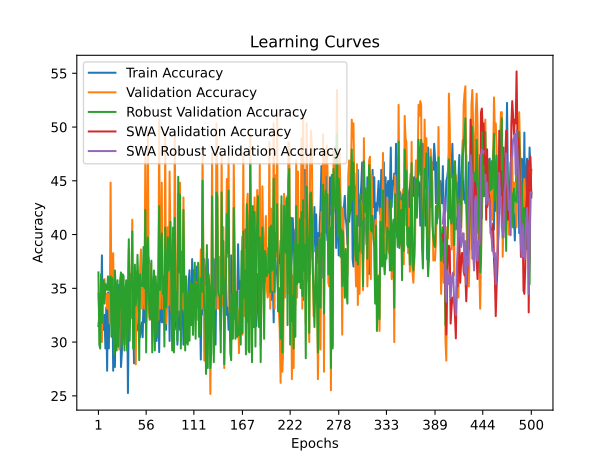

The table this chart was drawn from, first rows:
time; train_accuracy; train_loss; valid_accuracy; valid_loss; valid_accuracy_robust; valid_accuracy_swa; valid_accuracy_robust_swa
44,0134; 31,4879; 1,2948; 34,4828; 1,0955; 36,4791; 34,4828; 36,4791
80,0586; 32,5260; 1,1430; 32,4138; 1,1182; 29,7641; 32,4138; 29,7641
124,8260; 33,5640; 1,1345; 32,4138; 1,1206; 29,4011; 32,4138; 29,4011
173,5911; 32,1799; 1,1143; 34,4828; 1,0983; 36,2976; 34,4828; 36,2976
222,7796; 38,0623; 1,0971; 30,0000; 1,1034; 31,7604; 30,0000; 31,7604
263,2875; 31,1419; 1,1239; 34,4828; 1,0830; 35,0272; 34,4828; 35,0272
302,8597; 31,1419; 1,1215; 34,4828; 1,0833; 35,7532; 34,4828; 35,7532
346,6727; 32,5260; 1,1064; 35,8621; 1,1262; 33,5753; 35,8621; 33,5753
381,5896; 29,4118; 1,1236; 34,4828; 1,0927; 35,3902; 34,4828; 35,3902
424,3627; 33,2180; 1,0982; 34,4828; 1,1145; 35,0272; 34,4828; 35,0272
466,5114; 27,3356; 1,1021; 33,1034; 1,1532; 34,8457; 33,1034; 34,8457
522,8503; 34,6021; 1,1137; 34,4828; 1,1106; 36,1162; 34,4828; 36,1162
587,1554; 29,4118; 1,1372; 33,7931; 1,1648; 34,8457; 33,7931; 34,8457
653,9066; 34,9481; 1,1208; 31,7241; 1,0943; 35,9347; 31,7241; 35,9347
718,4404; 36,6782; 1,1086; 44,8276; 1,0865; 36,1162; 44,8276; 36,1162
774,2512; 33,2180; 1,0976; 33,1034; 1,1191; 30,4900; 33,1034; 30,4900
835,6791; 34,6021; 1,1038; 37,5862; 1,0906; 35,9347; 37,5862; 35,9347
896,3346; 27,3356; 1,1285; 38,2759; 1,1145; 33,2123; 38,2759; 33,2123
936,6408; 32,8720; 1,1263; 32,4138; 1,1424; 28,8566; 32,4138; 28,8566
967,4506; 27,6817; 1,1400; 34,4828; 1,0955; 36,6606; 34,4828; 36,6606
998,0280; 34,6021; 1,1020; 33,1034; 1,1721; 34,6642; 33,1034; 34,6642
1030,5087; 30,1038; 1,1540; 32,4138; 1,1759; 29,2196; 32,4138; 29,2196
1070,0476; 33,5640; 1,1440; 34,4828; 1,0999; 35,7532; 34,4828; 35,7532
1104,8232; 35,2941; 1,1136; 32,4138; 1,2100; 29,5826; 32,4138; 29,5826
1135,8680; 33,2180; 1,1246; 29,3103; 1,1091; 32,8494; 29,3103; 32,8494
1174,9231; 33,9100; 1,1283; 34,4828; 1,0854; 35,7532; 34,4828; 35,7532
1208,2159; 27,6817; 1,1233; 34,8276; 1,0605; 36,4791; 34,8276; 36,4791
1244,5466; 29,0657; 1,1237; 32,4138; 1,1442; 29,5826; 32,4138; 29,5826
1280,2233; 32,8720; 1,1362; 33,7931; 1,0986; 36,2976; 33,7931; 36,2976
1313,9649; 32,5260; 1,1056; 34,4828; 1,0936; 36,1162; 34,4828; 36,1162
1356,0062; 29,7578; 1,1679; 32,4138; 1,1786; 29,2196; 32,4138; 29,2196
1389,6289; 32,1799; 1,1116; 33,1034; 1,1073; 34,4828; 33,1034; 34,4828
1422,8395; 33,9100; 1,1291; 34,4828; 1,0796; 35,7532; 34,4828; 35,7532
1459,3183; 35,6401; 1,1353; 32,4138; 1,1316; 29,2196; 32,4138; 29,2196
1496,9496; 25,2595; 1,1999; 33,1034; 1,1607; 34,6642; 33,1034; 34,6642
1536,3402; 32,8720; 1,1091; 38,6207; 1,0803; 39,5644; 38,6207; 39,5644
1574,1064; 35,2941; 1,0927; 32,4138; 1,1429; 30,1270; 32,4138; 30,1270
1607,1701; 36,3322; 1,1195; 33,1034; 1,1219; 34,8457; 33,1034; 34,8457
1639,3003; 35,6401; 1,1303; 34,4828; 1,0796; 35,7532; 34,4828; 35,7532
1672,1854; 32,1799; 1,1215; 41,3793; 1,0678; 40,2904; 41,3793; 40,2904
1710,5851; 32,1799; 1,1082; 32,4138; 1,1773; 29,4011; 32,4138; 29,4011
1743,0036; 28,0277; 1,1457; 32,4138; 1,1720; 29,4011; 32,4138; 29,4011
1784,0631; 32,8720; 1,1282; 34,8276; 1,0857; 37,2051; 34,8276; 37,2051
1822,7761; 34,6021; 1,1380; 27,9310; 1,1090; 33,3938; 27,9310; 33,3938
1855,6774; 31,8339; 1,1179; 36,5517; 1,0867; 34,4828; 36,5517; 34,4828
1889,3277; 31,1419; 1,1012; 35,1724; 1,0683; 38,1125; 35,1724; 38,1125
1921,9269; 31,1419; 1,1097; 33,1034; 1,1052; 35,2087; 33,1034; 35,2087
1963,6055; 30,7958; 1,1218; 32,4138; 1,1155; 28,3122; 32,4138; 28,3122
1997,2636; 30,4498; 1,1016; 36,8966; 1,0886; 36,2976; 36,8966; 36,2976
2027,9427; 31,4879; 1,1086; 38,6207; 1,0949; 35,2087; 38,6207; 35,2087
2072,1530; 31,8339; 1,1245; 33,1034; 1,1098; 35,3902; 33,1034; 35,3902
2106,3317; 30,4498; 1,1177; 34,1379; 1,0886; 35,2087; 34,1379; 35,2087
2142,3304; 34,2561; 1,1055; 35,1724; 1,0915; 38,8385; 35,1724; 38,8385
2182,0857; 31,8339; 1,1186; 33,1034; 1,0940; 35,0272; 33,1034; 35,0272
2224,8847; 32,1799; 1,1165; 47,2414; 1,0719; 42,2868; 47,2414; 42,2868
2265,2194; 31,8339; 1,1273; 32,4138; 1,1762; 29,0381; 32,4138; 29,0381
2307,5151; 37,7163; 1,1035; 36,8966; 1,0857; 37,5681; 36,8966; 37,5681
2355,4691; 38,0623; 1,1004; 49,6552; 1,0757; 39,7459; 49,6552; 39,7459
2388,9981; 37,7163; 1,0889; 33,1034; 1,1456; 34,6642; 33,1034; 34,6642
2422,3698; 36,6782; 1,1168; 32,0690; 1,0937; 32,3049; 32,0690; 32,3049
... 440 more rows
